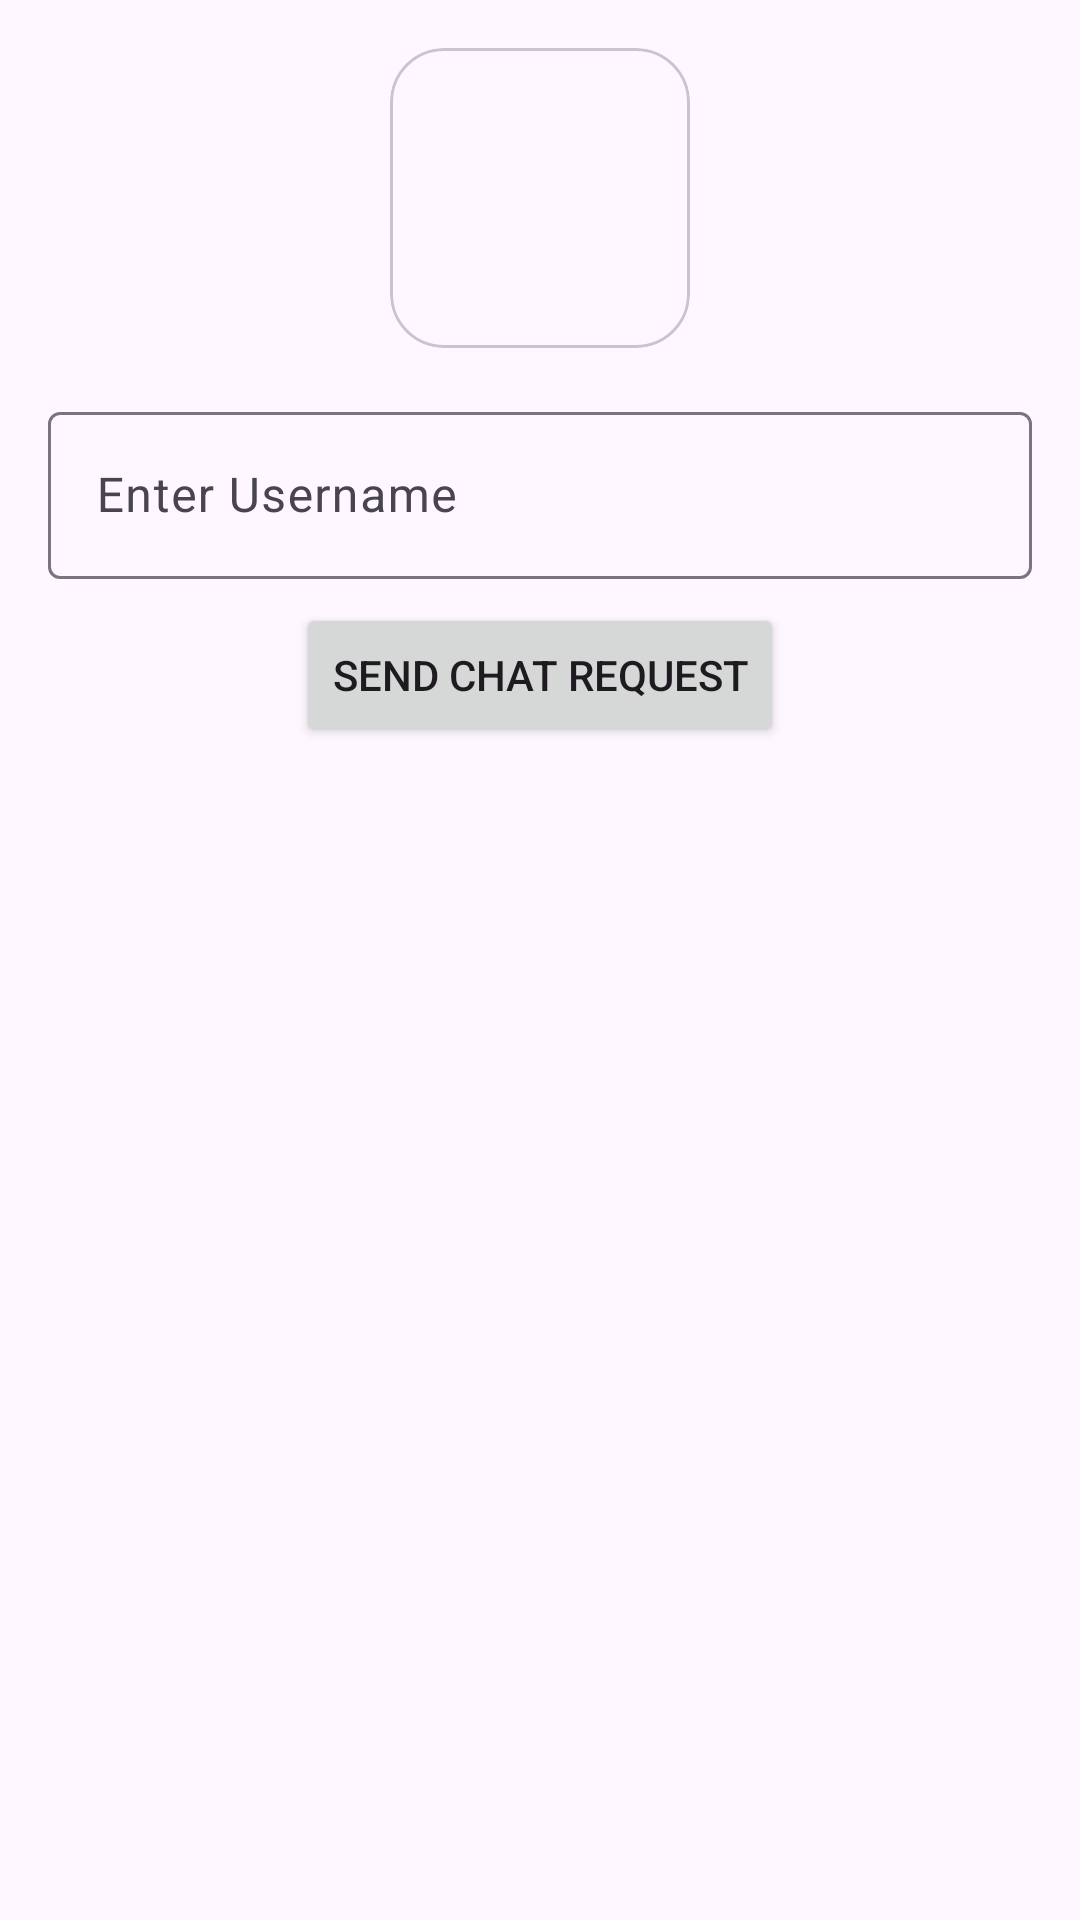

Android layout source for this screen:
<!-- AndroidManifest.xml: application theme Theme.LineX -->
<!-- res/layout/activity_new_chat.xml -->
<?xml version="1.0" encoding="utf-8"?>
<androidx.constraintlayout.widget.ConstraintLayout xmlns:android="http://schemas.android.com/apk/res/android"
    xmlns:app="http://schemas.android.com/apk/res-auto"
    xmlns:tools="http://schemas.android.com/tools"
    android:layout_width="match_parent"
    android:layout_height="match_parent"
    tools:context=".screens.NewChat">

    <com.google.android.material.card.MaterialCardView
        android:id="@+id/materialCardView"
        android:layout_width="100dp"
        android:layout_height="100dp"
        android:layout_marginTop="16dp"
        app:cardCornerRadius="18dp"
        app:layout_constraintEnd_toEndOf="parent"
        app:layout_constraintStart_toStartOf="parent"
        app:layout_constraintTop_toTopOf="parent">

        <ImageView
            android:id="@+id/dp_image"
            android:layout_width="match_parent"
            android:layout_height="match_parent"
            tools:srcCompat="@tools:sample/avatars" />
    </com.google.android.material.card.MaterialCardView>

    <com.google.android.material.textfield.TextInputLayout
        android:id="@+id/username_inp_lay"
        android:layout_width="0dp"
        android:layout_height="wrap_content"
        android:layout_marginStart="16dp"
        android:layout_marginTop="16dp"
        android:layout_marginEnd="16dp"
        app:layout_constraintEnd_toEndOf="parent"
        app:layout_constraintStart_toStartOf="parent"
        app:layout_constraintTop_toBottomOf="@+id/materialCardView">

        <com.google.android.material.textfield.TextInputEditText
            android:id="@+id/username_inp"
            android:layout_width="match_parent"
            android:layout_height="wrap_content"
            android:hint="Enter Username" />
    </com.google.android.material.textfield.TextInputLayout>

    <Button
        android:id="@+id/request_btn"
        android:layout_width="wrap_content"
        android:layout_height="wrap_content"
        android:layout_marginTop="8dp"
        android:text="Send chat request"
        app:layout_constraintEnd_toEndOf="parent"
        app:layout_constraintStart_toStartOf="parent"
        app:layout_constraintTop_toBottomOf="@+id/username_inp_lay" />

</androidx.constraintlayout.widget.ConstraintLayout>
<!-- resources referenced by this layout -->
<resources>
  <style name="Theme.LineX" parent="Base.Theme.LineX" />
  <style name="Base.Theme.LineX" parent="Theme.Material3.DayNight.NoActionBar">
          <item name="android:statusBarColor">@android:color/transparent</item>
          <item name="android:windowLightStatusBar">true</item>
      </style>
</resources>
